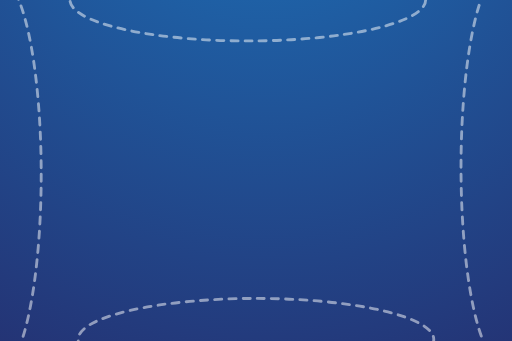
t = 0.00 s
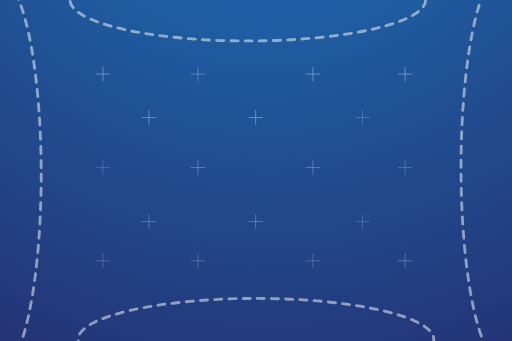
t = 1.00 s
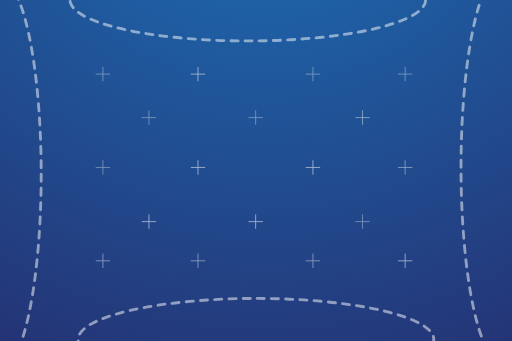
t = 2.00 s
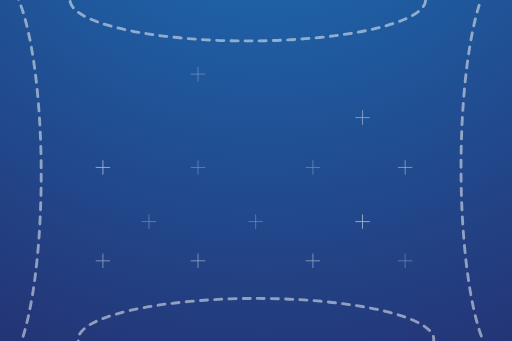
t = 3.00 s
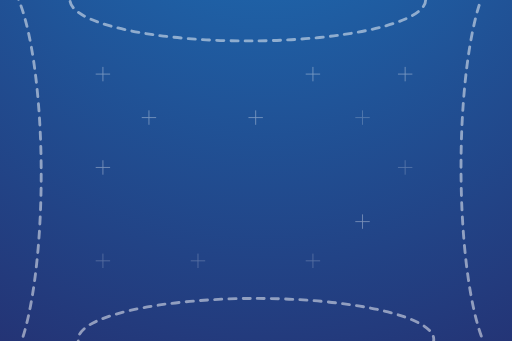
t = 4.00 s
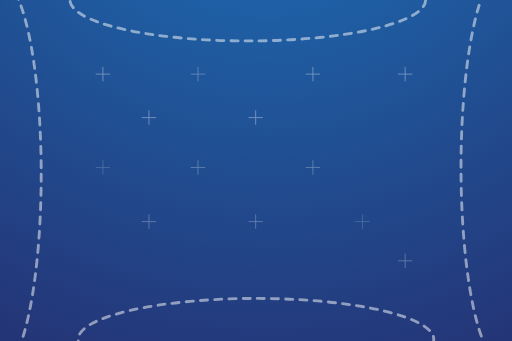
t = 5.00 s

The animated SVG that drew these frames (rendered in a browser with its animation timeline set to each time). Animation: 18 SMIL elements (animate=18); one cycle of 6.00 s, repeats indefinitely.

<?xml version="1.0" encoding="utf-8"?>
<!-- Flevix.com  -->
<!DOCTYPE svg PUBLIC "-//W3C//DTD SVG 1.1//EN" "http://www.w3.org/Graphics/SVG/1.1/DTD/svg11.dtd">
<svg version="1.1" xmlns="http://www.w3.org/2000/svg" xmlns:xlink="http://www.w3.org/1999/xlink" x="0px" y="0px" width="1800px"
	 height="1200px" viewBox="0 0 1800 1200" enable-background="new 0 0 1800 1200" xml:space="preserve">


<g id="Background">
	<radialGradient id="SVGID_1_" cx="931.9186" cy="-677.8467" r="2665.1953" gradientUnits="userSpaceOnUse">
		<stop  offset="0" style="stop-color:#1C75BC"/>
		<stop  offset="1" style="stop-color:#262262"/>
	</radialGradient>
	<rect x="-38.91" y="-6.767" fill="url(#SVGID_1_)" width="1875.46" height="1213.533"/>
</g>

<g id="Dotted">
	
		<ellipse opacity=".5" fill="none" stroke="#FFFFFF" stroke-width="10" stroke-linecap="round" stroke-miterlimit="25" stroke-dasharray="25,25" cx="871.256" cy="0" rx="625.74" ry="144.105"/>
	
		<ellipse opacity=".5"  fill="none" stroke="#FFFFFF" stroke-width="10" stroke-linecap="round" stroke-miterlimit="25" stroke-dasharray="25,25" cx="1765.553" cy="589.318" rx="144.105" ry="687.422"/>
	
		<ellipse opacity=".5"  fill="none" stroke="#FFFFFF" stroke-width="10" stroke-linecap="round" stroke-miterlimit="25" stroke-dasharray="25,25" cx="0" cy="613.32" rx="144.105" ry="687.422"/>
	
		<ellipse opacity=".5"  fill="none" stroke="#FFFFFF" stroke-width="10" stroke-linecap="round" stroke-miterlimit="25" stroke-dasharray="25,25" cx="899.821" cy="1194.316" rx="625.74" ry="144.105"/>
</g>



<g id="MIddle_Items">
	<g opacity="0.5">
		<radialGradient id="SVGID_6_" cx="523.2814" cy="413.8004" r="16.9723" gradientUnits="userSpaceOnUse">
			<stop  offset="0" style="stop-color:#1C75BC"/>
			<stop  offset="1" style="stop-color:#262262"/>
		</radialGradient>
		
			<line fill="url(#SVGID_6_)" stroke="#FFFFFF" stroke-width="3" stroke-linecap="round" stroke-miterlimit="25" x1="523.281" y1="389.798" x2="523.281" y2="437.803"/>
		<radialGradient id="SVGID_7_" cx="523.2814" cy="413.8004" r="16.9723" gradientUnits="userSpaceOnUse">
			<stop  offset="0" style="stop-color:#1C75BC"/>
			<stop  offset="1" style="stop-color:#262262"/>
		</radialGradient>
		
			<line fill="url(#SVGID_7_)" stroke="#FFFFFF" stroke-width="3" stroke-linecap="round" stroke-miterlimit="25" x1="499.279" y1="413.8" x2="547.284" y2="413.8"/>
			<animate attributeName="opacity" values="0;.6;0" begin="0s" dur="3s" repeatCount="indefinite" />
	</g>

	<g opacity="0.5">
		<radialGradient id="SVGID_8_" cx="523.2814" cy="779.837" r="16.9723" gradientUnits="userSpaceOnUse">
			<stop  offset="0" style="stop-color:#1C75BC"/>
			<stop  offset="1" style="stop-color:#262262"/>
		</radialGradient>
		
			<line fill="url(#SVGID_8_)" stroke="#FFFFFF" stroke-width="3" stroke-linecap="round" stroke-miterlimit="25" x1="523.281" y1="755.835" x2="523.281" y2="803.839"/>
		<radialGradient id="SVGID_9_" cx="523.2814" cy="779.837" r="16.9723" gradientUnits="userSpaceOnUse">
			<stop  offset="0" style="stop-color:#1C75BC"/>
			<stop  offset="1" style="stop-color:#262262"/>
		</radialGradient>
		
			<line fill="url(#SVGID_9_)" stroke="#FFFFFF" stroke-width="3" stroke-linecap="round" stroke-miterlimit="25" x1="499.279" y1="779.837" x2="547.284" y2="779.837"/>
			<animate attributeName="opacity" values="0;.6;0" begin="0s" dur="4s" repeatCount="indefinite" />
	</g>

	<g opacity="0.5">
		<radialGradient id="SVGID_10_" cx="361.2652" cy="917.8509" r="16.9723" gradientUnits="userSpaceOnUse">
			<stop  offset="0" style="stop-color:#1C75BC"/>
			<stop  offset="1" style="stop-color:#262262"/>
		</radialGradient>
		
			<line fill="url(#SVGID_10_)" stroke="#FFFFFF" stroke-width="3" stroke-linecap="round" stroke-miterlimit="25" x1="361.265" y1="893.848" x2="361.265" y2="941.853"/>
		<radialGradient id="SVGID_11_" cx="361.2652" cy="917.8509" r="16.9723" gradientUnits="userSpaceOnUse">
			<stop  offset="0" style="stop-color:#1C75BC"/>
			<stop  offset="1" style="stop-color:#262262"/>
		</radialGradient>
		
			<line fill="url(#SVGID_11_)" stroke="#FFFFFF" stroke-width="3" stroke-linecap="round" stroke-miterlimit="25" x1="337.263" y1="917.851" x2="385.268" y2="917.851"/>
			<animate attributeName="opacity" values="0;.6;0" begin="0s" dur="5s" repeatCount="indefinite" />
	</g>

	<g opacity="0.5">
		<radialGradient id="SVGID_12_" cx="361.2652" cy="589.3181" r="16.9723" gradientUnits="userSpaceOnUse">
			<stop  offset="0" style="stop-color:#1C75BC"/>
			<stop  offset="1" style="stop-color:#262262"/>
		</radialGradient>
		
			<line fill="url(#SVGID_12_)" stroke="#FFFFFF" stroke-width="3" stroke-linecap="round" stroke-miterlimit="25" x1="361.265" y1="565.316" x2="361.265" y2="613.32"/>
		<radialGradient id="SVGID_13_" cx="361.2652" cy="589.3181" r="16.9723" gradientUnits="userSpaceOnUse">
			<stop  offset="0" style="stop-color:#1C75BC"/>
			<stop  offset="1" style="stop-color:#262262"/>
		</radialGradient>
		
			<line fill="url(#SVGID_13_)" stroke="#FFFFFF" stroke-width="3" stroke-linecap="round" stroke-miterlimit="25" x1="337.263" y1="589.318" x2="385.268" y2="589.318"/>
			<animate attributeName="opacity" values="0;.6;0" begin="0s" dur="6s" repeatCount="indefinite" />
	</g>

	<g opacity="0.5">
		
			<line fill="#FFFFFF" stroke="#FFFFFF" stroke-width="3" stroke-linecap="round" stroke-miterlimit="25" x1="361.265" y1="236.783" x2="361.265" y2="284.788"/>
		
			<line fill="#FFFFFF" stroke="#FFFFFF" stroke-width="3" stroke-linecap="round" stroke-miterlimit="25" x1="337.263" y1="260.785" x2="385.268" y2="260.785"/>
			<animate attributeName="opacity" values="0;.6;0" begin="0s" dur="3s" repeatCount="indefinite" />
	</g>

	<g opacity="0.5">
		<radialGradient id="SVGID_14_" cx="695.7987" cy="917.8508" r="16.9723" gradientUnits="userSpaceOnUse">
			<stop  offset="0" style="stop-color:#1C75BC"/>
			<stop  offset="1" style="stop-color:#262262"/>
		</radialGradient>
		
			<line fill="url(#SVGID_14_)" stroke="#FFFFFF" stroke-width="3" stroke-linecap="round" stroke-miterlimit="25" x1="695.799" y1="893.848" x2="695.799" y2="941.853"/>
		<radialGradient id="SVGID_15_" cx="695.7987" cy="917.8508" r="16.9723" gradientUnits="userSpaceOnUse">
			<stop  offset="0" style="stop-color:#1C75BC"/>
			<stop  offset="1" style="stop-color:#262262"/>
		</radialGradient>
		
			<line fill="url(#SVGID_15_)" stroke="#FFFFFF" stroke-width="3" stroke-linecap="round" stroke-miterlimit="25" x1="671.796" y1="917.851" x2="719.801" y2="917.851"/>
			<animate attributeName="opacity" values="0;.6;0" begin="0s" dur="5s" repeatCount="indefinite" />
	</g>

	<g opacity="0.5">
		<radialGradient id="SVGID_16_" cx="695.7987" cy="589.318" r="16.9723" gradientUnits="userSpaceOnUse">
			<stop  offset="0" style="stop-color:#1C75BC"/>
			<stop  offset="1" style="stop-color:#262262"/>
		</radialGradient>
		
			<line fill="url(#SVGID_16_)" stroke="#FFFFFF" stroke-width="3" stroke-linecap="round" stroke-miterlimit="25" x1="695.799" y1="565.316" x2="695.799" y2="613.32"/>
		<radialGradient id="SVGID_17_" cx="695.7987" cy="589.318" r="16.9723" gradientUnits="userSpaceOnUse">
			<stop  offset="0" style="stop-color:#1C75BC"/>
			<stop  offset="1" style="stop-color:#262262"/>
		</radialGradient>
		
			<line fill="url(#SVGID_17_)" stroke="#FFFFFF" stroke-width="3" stroke-linecap="round" stroke-miterlimit="25" x1="671.796" y1="589.318" x2="719.801" y2="589.318"/>
			<animate attributeName="opacity" values="0;.6;0" begin="0s" dur="4s" repeatCount="indefinite" />
	</g>

	<g opacity="0.5">
		<radialGradient id="SVGID_18_" cx="695.7987" cy="260.7852" r="16.9723" gradientUnits="userSpaceOnUse">
			<stop  offset="0" style="stop-color:#1C75BC"/>
			<stop  offset="1" style="stop-color:#262262"/>
		</radialGradient>
		
			<line fill="url(#SVGID_18_)" stroke="#FFFFFF" stroke-width="3" stroke-linecap="round" stroke-miterlimit="25" x1="695.799" y1="236.783" x2="695.799" y2="284.788"/>
		<radialGradient id="SVGID_19_" cx="695.7987" cy="260.7852" r="16.9723" gradientUnits="userSpaceOnUse">
			<stop  offset="0" style="stop-color:#1C75BC"/>
			<stop  offset="1" style="stop-color:#262262"/>
		</radialGradient>
		
			<line fill="url(#SVGID_19_)" stroke="#FFFFFF" stroke-width="3" stroke-linecap="round" stroke-miterlimit="25" x1="671.796" y1="260.785" x2="719.801" y2="260.785"/>
			<animate attributeName="opacity" values="0;.6;0" begin="0s" dur="4s" repeatCount="indefinite" />
	</g>

	<g opacity="0.5">
		<radialGradient id="SVGID_20_" cx="898.8206" cy="413.8004" r="16.9723" gradientUnits="userSpaceOnUse">
			<stop  offset="0" style="stop-color:#1C75BC"/>
			<stop  offset="1" style="stop-color:#262262"/>
		</radialGradient>
		
			<line fill="url(#SVGID_20_)" stroke="#FFFFFF" stroke-width="3" stroke-linecap="round" stroke-miterlimit="25" x1="898.821" y1="389.798" x2="898.821" y2="437.803"/>
		<radialGradient id="SVGID_21_" cx="898.8206" cy="413.8004" r="16.9723" gradientUnits="userSpaceOnUse">
			<stop  offset="0" style="stop-color:#1C75BC"/>
			<stop  offset="1" style="stop-color:#262262"/>
		</radialGradient>
		
			<line fill="url(#SVGID_21_)" stroke="#FFFFFF" stroke-width="3" stroke-linecap="round" stroke-miterlimit="25" x1="874.818" y1="413.8" x2="922.823" y2="413.8"/>
			<animate attributeName="opacity" values="0;.6;0" begin="0s" dur="3s" repeatCount="indefinite" />
	</g>

	<g opacity="0.5">
		<radialGradient id="SVGID_22_" cx="898.8206" cy="779.837" r="16.9723" gradientUnits="userSpaceOnUse">
			<stop  offset="0" style="stop-color:#1C75BC"/>
			<stop  offset="1" style="stop-color:#262262"/>
		</radialGradient>
		
			<line fill="url(#SVGID_22_)" stroke="#FFFFFF" stroke-width="3" stroke-linecap="round" stroke-miterlimit="25" x1="898.821" y1="755.835" x2="898.821" y2="803.839"/>
		<radialGradient id="SVGID_23_" cx="898.8206" cy="779.837" r="16.9723" gradientUnits="userSpaceOnUse">
			<stop  offset="0" style="stop-color:#1C75BC"/>
			<stop  offset="1" style="stop-color:#262262"/>
		</radialGradient>
		
			<line fill="url(#SVGID_23_)" stroke="#FFFFFF" stroke-width="3" stroke-linecap="round" stroke-miterlimit="25" x1="874.818" y1="779.837" x2="922.823" y2="779.837"/>
			<animate attributeName="opacity" values="0;.6;0" begin="0s" dur="4s" repeatCount="indefinite" />
	</g>

	<g opacity="0.5">
		<radialGradient id="SVGID_24_" cx="1274.8566" cy="413.8004" r="16.9723" gradientUnits="userSpaceOnUse">
			<stop  offset="0" style="stop-color:#1C75BC"/>
			<stop  offset="1" style="stop-color:#262262"/>
		</radialGradient>
		
			<line fill="url(#SVGID_24_)" stroke="#FFFFFF" stroke-width="3" stroke-linecap="round" stroke-miterlimit="25" x1="1274.857" y1="389.798" x2="1274.857" y2="437.803"/>
		<radialGradient id="SVGID_25_" cx="1274.8566" cy="413.8004" r="16.9723" gradientUnits="userSpaceOnUse">
			<stop  offset="0" style="stop-color:#1C75BC"/>
			<stop  offset="1" style="stop-color:#262262"/>
		</radialGradient>
		
			<line fill="url(#SVGID_25_)" stroke="#FFFFFF" stroke-width="3" stroke-linecap="round" stroke-miterlimit="25" x1="1250.854" y1="413.8" x2="1298.859" y2="413.8"/>
			<animate attributeName="opacity" values="0;.6;0" begin="0s" dur="5s" repeatCount="indefinite" />
	</g>

	<g opacity="0.5">
		<radialGradient id="SVGID_26_" cx="1274.8566" cy="779.837" r="16.9723" gradientUnits="userSpaceOnUse">
			<stop  offset="0" style="stop-color:#1C75BC"/>
			<stop  offset="1" style="stop-color:#262262"/>
		</radialGradient>
		
			<line fill="url(#SVGID_26_)" stroke="#FFFFFF" stroke-width="3" stroke-linecap="round" stroke-miterlimit="25" x1="1274.857" y1="755.835" x2="1274.857" y2="803.839"/>
		<radialGradient id="SVGID_27_" cx="1274.8566" cy="779.837" r="16.9723" gradientUnits="userSpaceOnUse">
			<stop  offset="0" style="stop-color:#1C75BC"/>
			<stop  offset="1" style="stop-color:#262262"/>
		</radialGradient>
		
			<line fill="url(#SVGID_27_)" stroke="#FFFFFF" stroke-width="3" stroke-linecap="round" stroke-miterlimit="25" x1="1250.854" y1="779.837" x2="1298.859" y2="779.837"/>
			<animate attributeName="opacity" values="0;.6;0" begin="0s" dur="6s" repeatCount="indefinite" />
	</g>

	<g opacity="0.5">
		<radialGradient id="SVGID_28_" cx="1100.3351" cy="917.8508" r="16.9723" gradientUnits="userSpaceOnUse">
			<stop  offset="0" style="stop-color:#1C75BC"/>
			<stop  offset="1" style="stop-color:#262262"/>
		</radialGradient>
		
			<line fill="url(#SVGID_28_)" stroke="#FFFFFF" stroke-width="3" stroke-linecap="round" stroke-miterlimit="25" x1="1100.335" y1="893.848" x2="1100.335" y2="941.853"/>
		<radialGradient id="SVGID_29_" cx="1100.3351" cy="917.8508" r="16.9723" gradientUnits="userSpaceOnUse">
			<stop  offset="0" style="stop-color:#1C75BC"/>
			<stop  offset="1" style="stop-color:#262262"/>
		</radialGradient>
		
			<line fill="url(#SVGID_29_)" stroke="#FFFFFF" stroke-width="3" stroke-linecap="round" stroke-miterlimit="25" x1="1076.333" y1="917.851" x2="1124.338" y2="917.851"/>
			<animate attributeName="opacity" values="0;.6;0" begin="0s" dur="5s" repeatCount="indefinite" />
	</g>

	<g opacity="0.5">
		<radialGradient id="SVGID_30_" cx="1100.3351" cy="589.318" r="16.9723" gradientUnits="userSpaceOnUse">
			<stop  offset="0" style="stop-color:#1C75BC"/>
			<stop  offset="1" style="stop-color:#262262"/>
		</radialGradient>
		
			<line fill="url(#SVGID_30_)" stroke="#FFFFFF" stroke-width="3" stroke-linecap="round" stroke-miterlimit="25" x1="1100.335" y1="565.316" x2="1100.335" y2="613.32"/>
		<radialGradient id="SVGID_31_" cx="1100.3351" cy="589.318" r="16.9723" gradientUnits="userSpaceOnUse">
			<stop  offset="0" style="stop-color:#1C75BC"/>
			<stop  offset="1" style="stop-color:#262262"/>
		</radialGradient>
		
			<line fill="url(#SVGID_31_)" stroke="#FFFFFF" stroke-width="3" stroke-linecap="round" stroke-miterlimit="25" x1="1076.333" y1="589.318" x2="1124.338" y2="589.318"/>
			<animate attributeName="opacity" values="0;.6;0" begin="0s" dur="4s" repeatCount="indefinite" />
	</g>

	<g opacity="0.5">
		<radialGradient id="SVGID_32_" cx="1100.3351" cy="260.7852" r="16.9723" gradientUnits="userSpaceOnUse">
			<stop  offset="0" style="stop-color:#1C75BC"/>
			<stop  offset="1" style="stop-color:#262262"/>
		</radialGradient>
		
			<line fill="url(#SVGID_32_)" stroke="#FFFFFF" stroke-width="3" stroke-linecap="round" stroke-miterlimit="25" x1="1100.335" y1="236.783" x2="1100.335" y2="284.788"/>
		<radialGradient id="SVGID_33_" cx="1100.3351" cy="260.7852" r="16.9723" gradientUnits="userSpaceOnUse">
			<stop  offset="0" style="stop-color:#1C75BC"/>
			<stop  offset="1" style="stop-color:#262262"/>
		</radialGradient>
		
			<line fill="url(#SVGID_33_)" stroke="#FFFFFF" stroke-width="3" stroke-linecap="round" stroke-miterlimit="25" x1="1076.333" y1="260.785" x2="1124.338" y2="260.785"/>
			<animate attributeName="opacity" values="0;.6;0" begin="0s" dur="3s" repeatCount="indefinite" />
	</g>

	<g opacity="0.5">
		<radialGradient id="SVGID_34_" cx="1424.8716" cy="917.8508" r="16.9723" gradientUnits="userSpaceOnUse">
			<stop  offset="0" style="stop-color:#1C75BC"/>
			<stop  offset="1" style="stop-color:#262262"/>
		</radialGradient>
		
			<line fill="url(#SVGID_34_)" stroke="#FFFFFF" stroke-width="3" stroke-linecap="round" stroke-miterlimit="25" x1="1424.872" y1="893.848" x2="1424.872" y2="941.853"/>
		<radialGradient id="SVGID_35_" cx="1424.8716" cy="917.8508" r="16.9723" gradientUnits="userSpaceOnUse">
			<stop  offset="0" style="stop-color:#1C75BC"/>
			<stop  offset="1" style="stop-color:#262262"/>
		</radialGradient>
		
			<line fill="url(#SVGID_35_)" stroke="#FFFFFF" stroke-width="3" stroke-linecap="round" stroke-miterlimit="25" x1="1400.869" y1="917.851" x2="1448.874" y2="917.851"/>
			<animate attributeName="opacity" values="0;.6;0" begin="0s" dur="4s" repeatCount="indefinite" />
	</g>

	<g opacity="0.5">
		<radialGradient id="SVGID_36_" cx="1424.8716" cy="589.318" r="16.9723" gradientUnits="userSpaceOnUse">
			<stop  offset="0" style="stop-color:#1C75BC"/>
			<stop  offset="1" style="stop-color:#262262"/>
		</radialGradient>
		
			<line fill="url(#SVGID_36_)" stroke="#FFFFFF" stroke-width="3" stroke-linecap="round" stroke-miterlimit="25" x1="1424.872" y1="565.316" x2="1424.872" y2="613.32"/>
		<radialGradient id="SVGID_37_" cx="1424.8716" cy="589.318" r="16.9723" gradientUnits="userSpaceOnUse">
			<stop  offset="0" style="stop-color:#1C75BC"/>
			<stop  offset="1" style="stop-color:#262262"/>
		</radialGradient>
		
			<line fill="url(#SVGID_37_)" stroke="#FFFFFF" stroke-width="3" stroke-linecap="round" stroke-miterlimit="25" x1="1400.869" y1="589.318" x2="1448.874" y2="589.318"/>
			<animate attributeName="opacity" values="0;.6;0" begin="0s" dur="5s" repeatCount="indefinite" />
	</g>

	<g opacity="0.5">
		<radialGradient id="SVGID_38_" cx="1424.8716" cy="260.7852" r="16.9723" gradientUnits="userSpaceOnUse">
			<stop  offset="0" style="stop-color:#1C75BC"/>
			<stop  offset="1" style="stop-color:#262262"/>
		</radialGradient>
		
			<line fill="url(#SVGID_38_)" stroke="#FFFFFF" stroke-width="3" stroke-linecap="round" stroke-miterlimit="25" x1="1424.872" y1="236.783" x2="1424.872" y2="284.788"/>
		<radialGradient id="SVGID_39_" cx="1424.8716" cy="260.7852" r="16.9723" gradientUnits="userSpaceOnUse">
			<stop  offset="0" style="stop-color:#1C75BC"/>
			<stop  offset="1" style="stop-color:#262262"/>
		</radialGradient>
		
			<line fill="url(#SVGID_39_)" stroke="#FFFFFF" stroke-width="3" stroke-linecap="round" stroke-miterlimit="25" x1="1400.869" y1="260.785" x2="1448.874" y2="260.785"/>
			<animate attributeName="opacity" values="0;.6;0" begin="0s" dur="3s" repeatCount="indefinite" />
	</g>
</g>
</svg>
